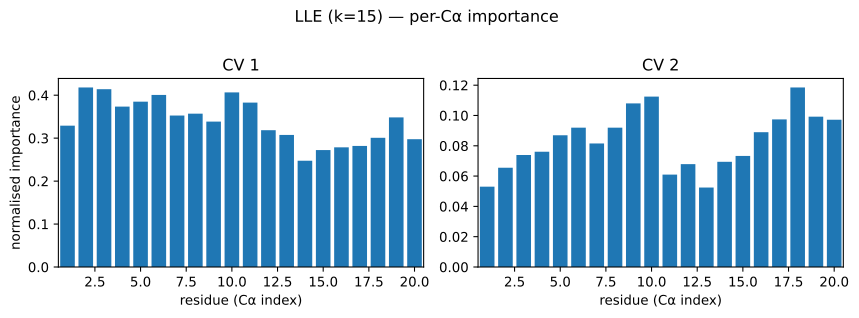

Data behind this chart, as committed beside it:
residue, pearson_abs_cv1, condmean_range_cv1, eta2_cv1, pdp_cv1, pearson_abs_cv2, condmean_range_cv2, eta2_cv2, pdp_cv2
0, 0.3104, 0.0003455, 0.3291, nan, 0.1309, 0.006454, 0.05304, nan
1, 0.3218, 0.0003735, 0.4181, nan, 0.1353, 0.007037, 0.06553, nan
2, 0.3055, 0.0003697, 0.414, nan, 0.1548, 0.007448, 0.07391, nan
3, 0.2846, 0.0003525, 0.3736, nan, 0.134, 0.007741, 0.07606, nan
4, 0.2983, 0.0003575, 0.385, nan, 0.1564, 0.00846, 0.08694, nan
5, 0.3597, 0.0003626, 0.4007, nan, 0.1451, 0.008821, 0.09196, nan
6, 0.3071, 0.00034, 0.3528, nan, 0.1474, 0.008457, 0.08154, nan
7, 0.2535, 0.0003501, 0.3571, nan, 0.105, 0.009634, 0.09195, nan
8, 0.284, 0.0003288, 0.3386, nan, 0.1191, 0.01026, 0.108, nan
9, 0.3598, 0.0003597, 0.4066, nan, 0.1558, 0.01018, 0.1125, nan
10, 0.3866, 0.000361, 0.3829, nan, 0.09623, 0.00761, 0.06099, nan
11, 0.2933, 0.0003174, 0.3186, nan, 0.1215, 0.007712, 0.0679, nan
12, 0.1675, 0.0003082, 0.3074, nan, 0.08058, 0.006762, 0.05244, nan
13, 0.1501, 0.0002927, 0.2475, nan, 0.09435, 0.007975, 0.06944, nan
14, 0.1557, 0.0002987, 0.2723, nan, 0.08638, 0.007979, 0.0733, nan
15, 0.1535, 0.0003026, 0.2786, nan, 0.1102, 0.008897, 0.08896, nan
16, 0.1731, 0.0003009, 0.2819, nan, 0.1352, 0.009178, 0.09743, nan
17, 0.2295, 0.000295, 0.3009, nan, 0.1465, 0.00975, 0.1185, nan
18, 0.2591, 0.0003239, 0.3484, nan, 0.1422, 0.008837, 0.09922, nan
19, 0.2361, 0.0002911, 0.2975, nan, 0.1527, 0.008615, 0.0972, nan
